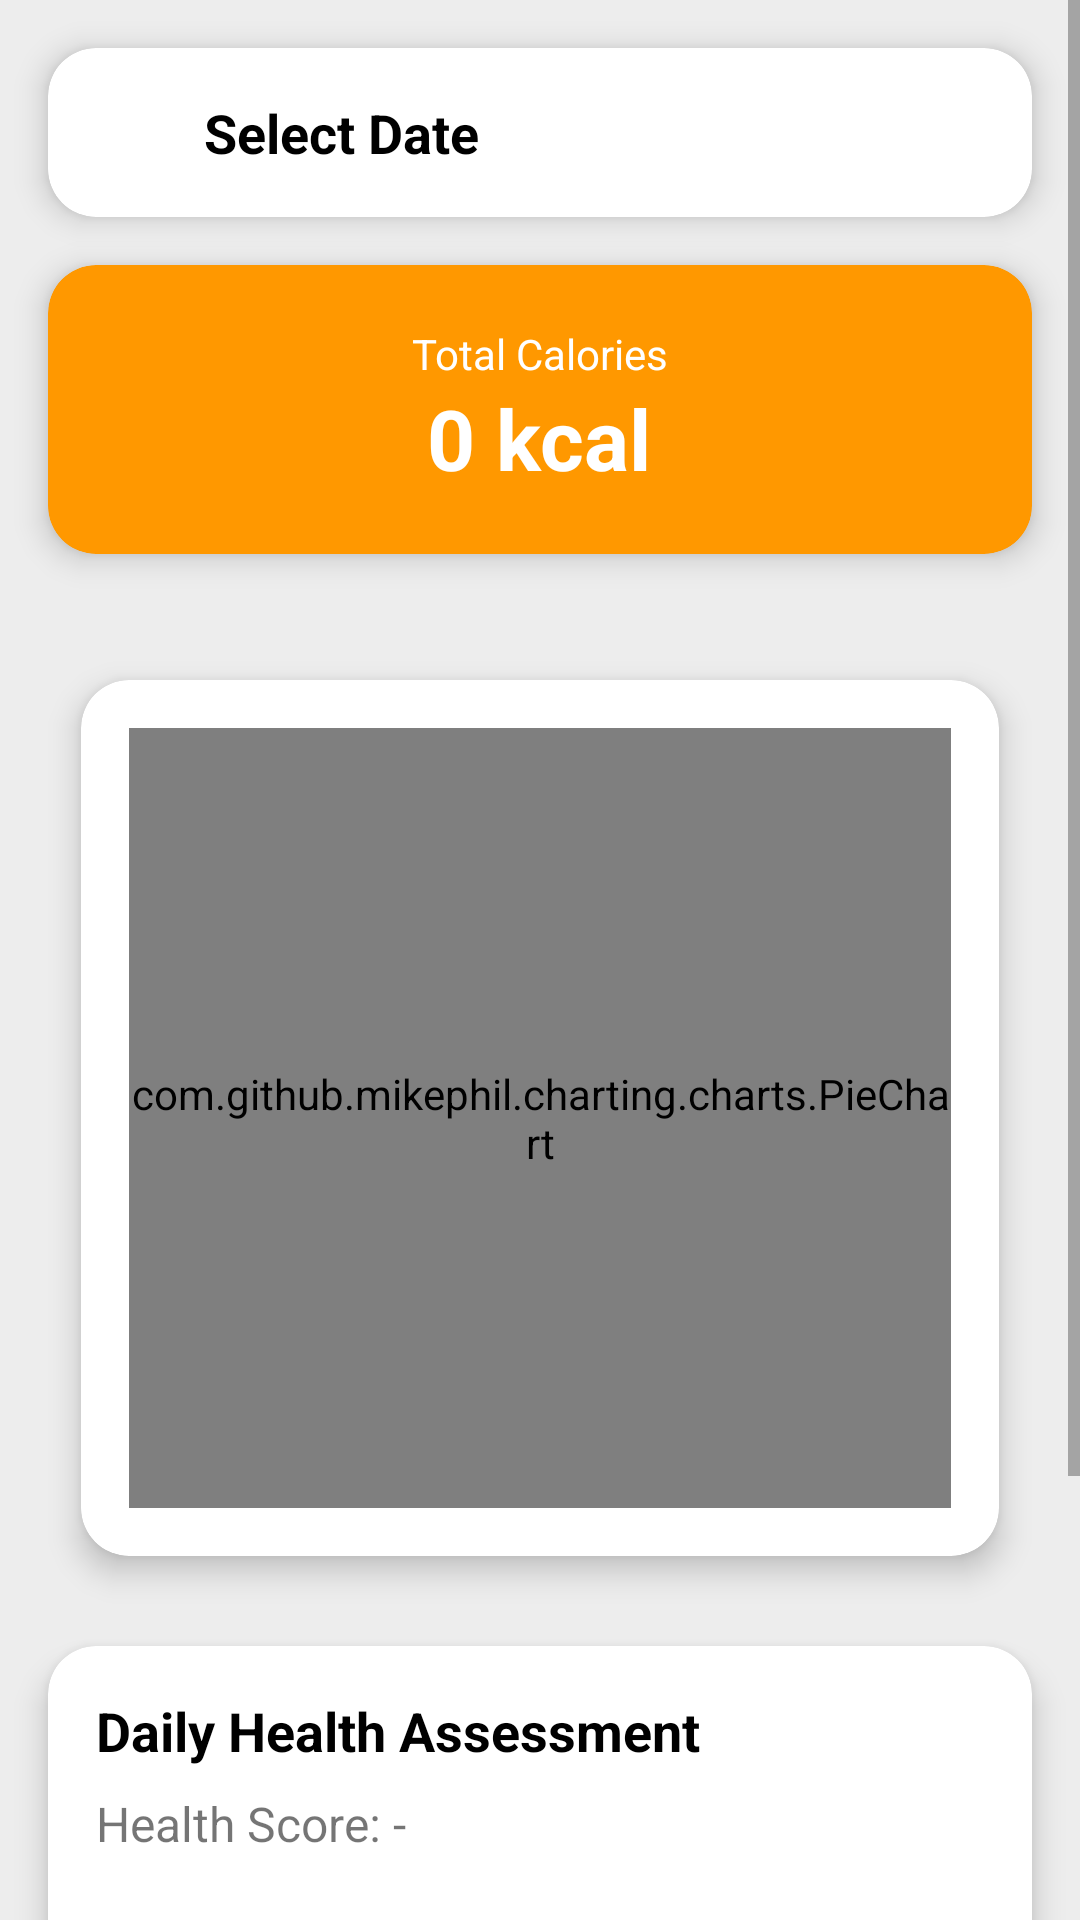

Write the Android layout XML for this screen, with the resource values it uses.
<!-- AndroidManifest.xml: application theme Theme.LifeBalance -->
<!-- res/layout/activity_history_food_tracker.xml -->
<?xml version="1.0" encoding="utf-8"?>
<ScrollView
    xmlns:android="http://schemas.android.com/apk/res/android"
    xmlns:app="http://schemas.android.com/apk/res-auto"
    android:layout_width="match_parent"
    android:layout_height="match_parent"
    android:background="@color/background"
    android:fillViewport="true">

    <LinearLayout
        android:layout_width="match_parent"
        android:layout_height="wrap_content"
        android:orientation="vertical"
        android:paddingBottom="24dp">

        
        <com.google.android.material.card.MaterialCardView
            android:layout_width="match_parent"
            android:layout_height="wrap_content"
            android:layout_margin="16dp"
            app:cardCornerRadius="16dp"
            app:cardElevation="6dp">

            <LinearLayout
                android:layout_width="match_parent"
                android:layout_height="wrap_content"
                android:padding="16dp"
                android:orientation="horizontal"
                android:gravity="center_vertical">

                <ImageView
                    android:layout_width="24dp"
                    android:layout_height="24dp"
                    android:src="@drawable/ic_calender"
                    app:tint="@color/dark_orange"/>

                <TextView
                    android:id="@+id/tvDate"
                    android:layout_width="wrap_content"
                    android:layout_height="wrap_content"
                    android:layout_marginStart="12dp"
                    android:text="Select Date"
                    android:textSize="18sp"
                    android:textStyle="bold"
                    android:textColor="@color/black"/>
            </LinearLayout>
        </com.google.android.material.card.MaterialCardView>

        
        <com.google.android.material.card.MaterialCardView
            android:layout_width="match_parent"
            android:layout_height="wrap_content"
            android:layout_marginHorizontal="16dp"
            android:layout_marginBottom="12dp"
            app:cardCornerRadius="16dp"
            app:cardElevation="6dp"
            android:backgroundTint="@color/dark_orange">

            <LinearLayout
                android:layout_width="match_parent"
                android:layout_height="wrap_content"
                android:padding="20dp"
                android:orientation="vertical"
                android:gravity="center">

                <TextView
                    android:layout_width="wrap_content"
                    android:layout_height="wrap_content"
                    android:text="Total Calories"
                    android:textColor="@color/white"
                    android:textSize="14sp"/>

                <TextView
                    android:id="@+id/tvTotalCalories"
                    android:layout_width="wrap_content"
                    android:layout_height="wrap_content"
                    android:text="0 kcal"
                    android:textColor="@color/white"
                    android:textSize="28sp"
                    android:textStyle="bold"/>
            </LinearLayout>
        </com.google.android.material.card.MaterialCardView>

        <androidx.cardview.widget.CardView
            android:layout_width="match_parent"
            android:layout_height="wrap_content"
            android:layout_margin="16dp"
            app:cardCornerRadius="16dp"
            app:cardElevation="6dp"
            app:cardUseCompatPadding="true"
            android:backgroundTint="@android:color/white">

            <com.github.mikephil.charting.charts.PieChart
                android:id="@+id/pieChart"
                android:layout_width="match_parent"
                android:layout_height="260dp"
                android:layout_margin="16dp"
                android:background="@android:color/transparent"/>
        </androidx.cardview.widget.CardView>

        
        <TextView
            android:id="@+id/tvChartEmpty"
            android:layout_width="match_parent"
            android:layout_height="wrap_content"
            android:text="No chart data available"
            android:textAlignment="center"
            android:textColor="@color/dark_grey"
            android:padding="16dp"
            android:visibility="gone"/>

        
        <androidx.cardview.widget.CardView
            android:id="@+id/cardHealthRisk"
            android:layout_width="match_parent"
            android:layout_height="wrap_content"
            android:layout_marginHorizontal="16dp"
            android:layout_marginBottom="16dp"
            app:cardCornerRadius="16dp"
            app:cardElevation="6dp">

            <LinearLayout
                android:layout_width="match_parent"
                android:layout_height="wrap_content"
                android:orientation="vertical"
                android:padding="16dp">

                <TextView
                    android:layout_width="wrap_content"
                    android:layout_height="wrap_content"
                    android:text="Daily Health Assessment"
                    android:textSize="18sp"
                    android:textStyle="bold"
                    android:textColor="@color/black"/>

                <TextView
                    android:id="@+id/tvHealthScore"
                    android:layout_width="wrap_content"
                    android:layout_height="wrap_content"
                    android:text="Health Score: -"
                    android:layout_marginTop="8dp"
                    android:textSize="16sp"/>

                <TextView
                    android:id="@+id/tvRiskBadge"
                    android:layout_width="wrap_content"
                    android:layout_height="wrap_content"
                    android:text="RISK"
                    android:layout_marginTop="8dp"
                    android:textColor="@android:color/white"
                    android:paddingHorizontal="12dp"
                    android:paddingVertical="6dp"
                    android:background="@drawable/bg_risk_medium"/>

                <TextView
                    android:id="@+id/tvRiskDesc"
                    android:layout_width="match_parent"
                    android:layout_height="wrap_content"
                    android:layout_marginTop="12dp"
                    android:text="Health risk description will appear here."
                    android:textColor="@color/dark_grey"/>

                <Button
                    android:id="@+id/btnCheckHealth"
                    android:layout_width="match_parent"
                    android:layout_height="wrap_content"
                    android:layout_marginTop="16dp"
                    android:text="Check Health Risk"
                    android:backgroundTint="@color/dark_orange"
                    android:textColor="@android:color/white"/>
            </LinearLayout>
        </androidx.cardview.widget.CardView>

        
        <androidx.recyclerview.widget.RecyclerView
            android:id="@+id/rvFoodHistory"
            android:layout_width="match_parent"
            android:layout_height="wrap_content"
            android:paddingHorizontal="12dp"
            android:clipToPadding="false"
            android:paddingBottom="24dp"/>
    </LinearLayout>
</ScrollView>
<!-- resources referenced by this layout -->
<resources>
  <color name="background">#EDEDED</color>
  <color name="black">#FF000000</color>
  <color name="dark_grey">#656262</color>
  <color name="dark_orange">#FF9800</color>
  <color name="white">#FFFFFFFF</color>
  <style name="Theme.LifeBalance" parent="Theme.MaterialComponents.Light.NoActionBar">
          
          <item name="colorPrimary">@color/purple_500</item>
          <item name="colorPrimaryVariant">@color/purple_700</item>
          <item name="colorOnPrimary">@color/white</item>
          
          
          <item name="colorSecondary">@color/dark_orange</item>
          
          <item name="colorSecondaryVariant">@color/orange</item>
          <item name="colorOnSecondary">@color/black</item>
          
          <item name="android:statusBarColor">@color/background</item>
          
          <item name="snackbarStyle">@style/MySnackbar</item>
      </style>
  <color name="purple_500">#FF6200EE</color>
  <color name="purple_700">#FF3700B3</color>
  <color name="orange">#F1C43D</color>
</resources>
